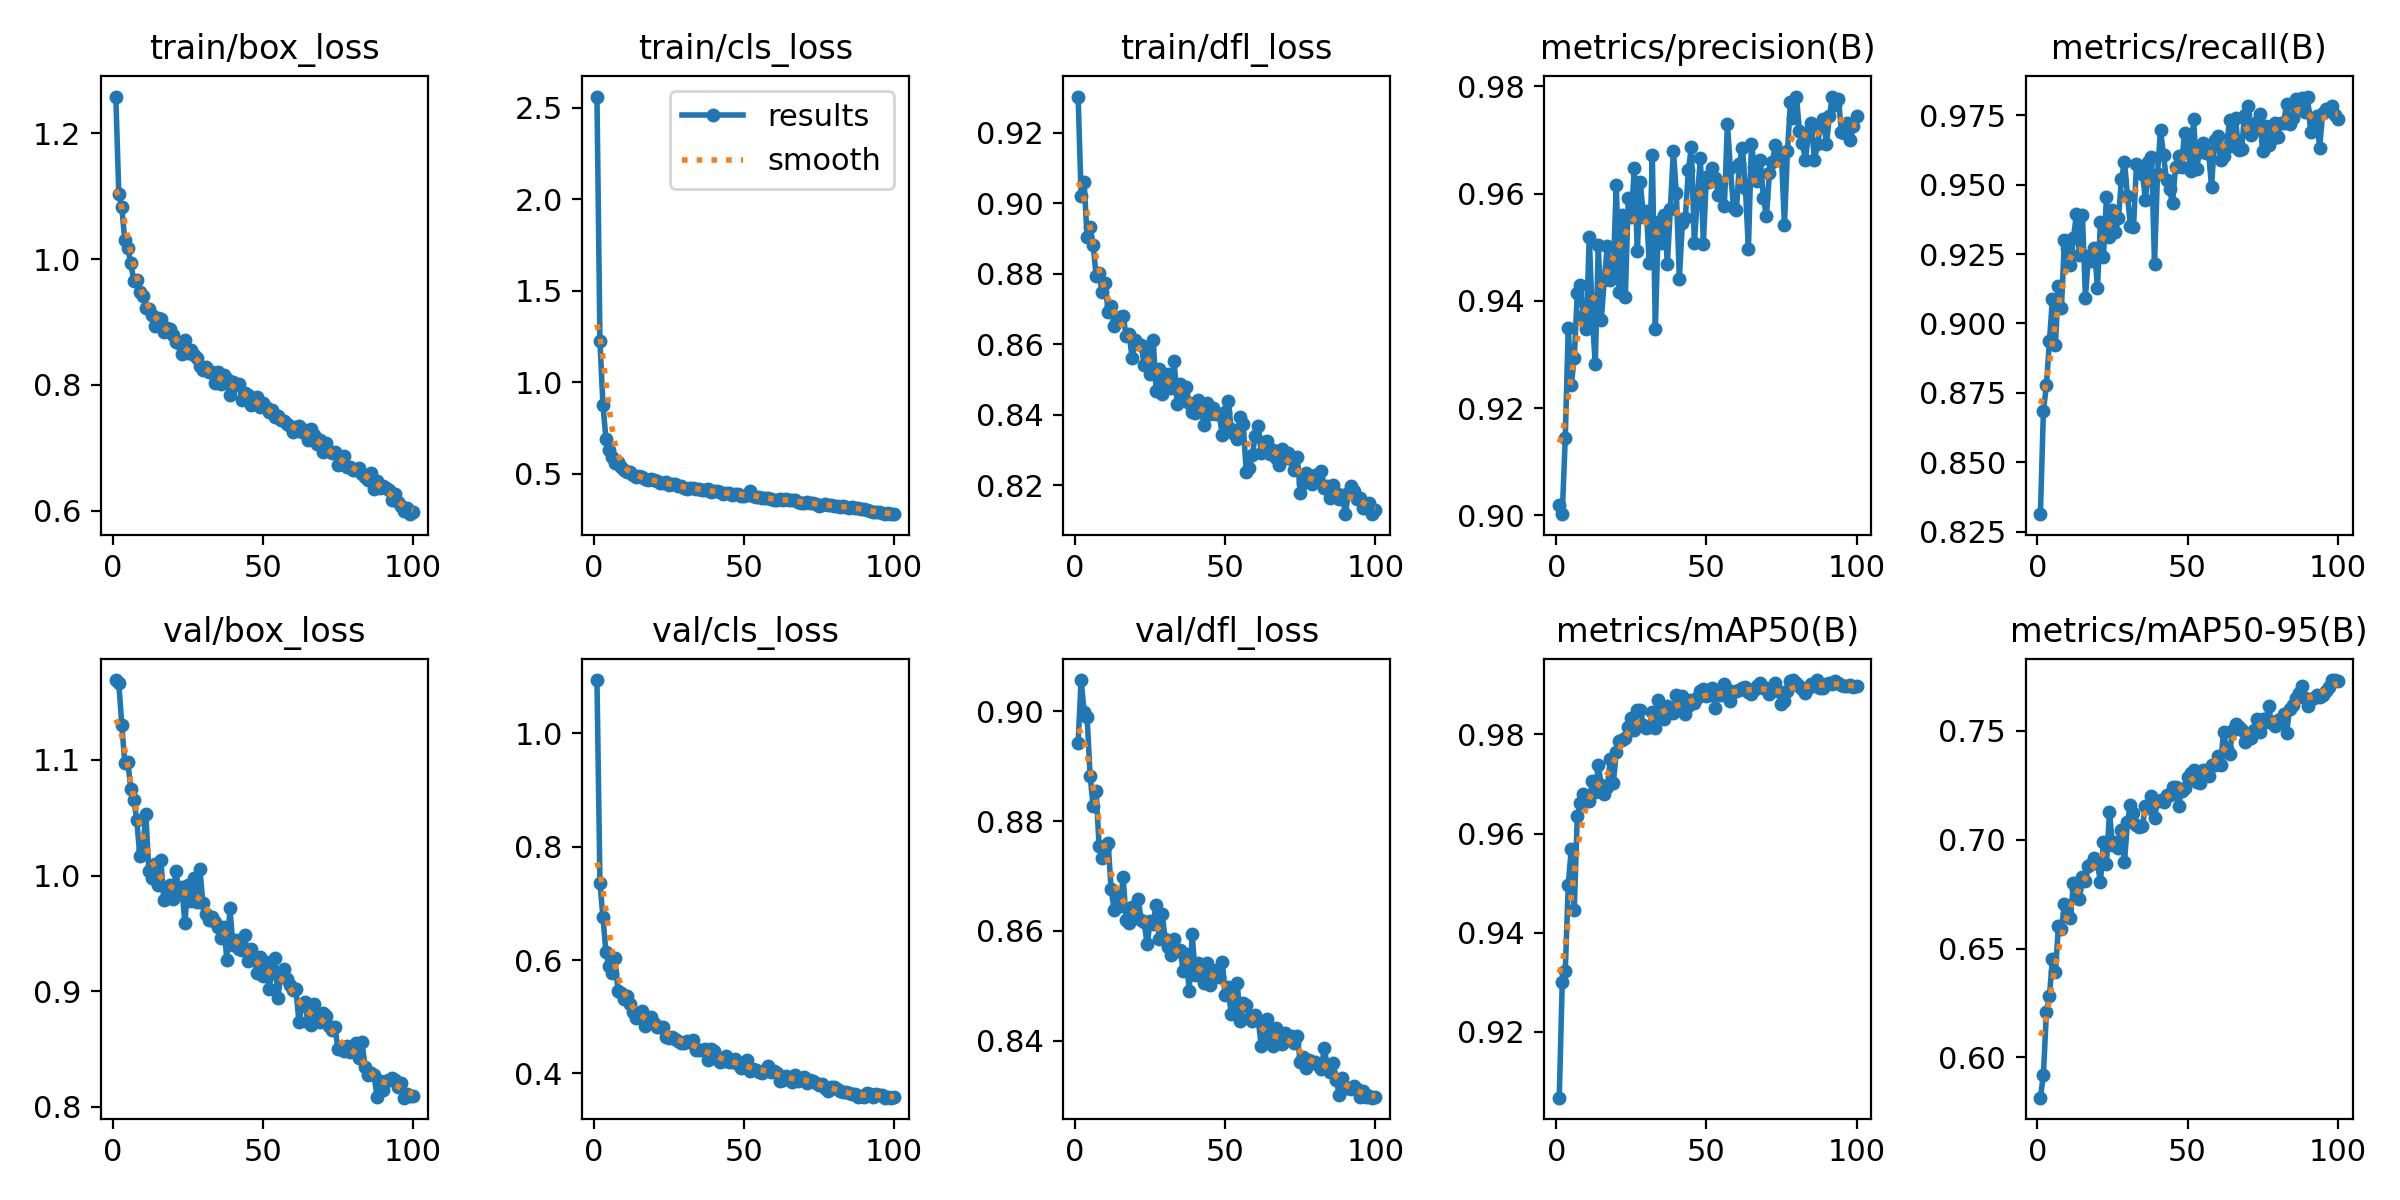

The table this chart was drawn from, first rows:
epoch, train/box_loss, train/cls_loss, train/dfl_loss, metrics/precision(B), metrics/recall(B), metrics/mAP50(B), metrics/mAP50-95(B), val/box_loss, val/cls_loss, val/dfl_loss, lr/pg0, lr/pg1, lr/pg2
1, 1.258, 2.562, 0.9303, 0.9019, 0.8313, 0.9067, 0.5815, 1.169, 1.093, 0.8943, 0.0004737, 0.0004737, 0.0004737
2, 1.103, 1.223, 0.9022, 0.9002, 0.8686, 0.9301, 0.592, 1.166, 0.7355, 0.9057, 0.0009406, 0.0009406, 0.0009406
3, 1.082, 0.8744, 0.9061, 0.9144, 0.8776, 0.9322, 0.6209, 1.13, 0.6752, 0.8999, 0.001398, 0.001398, 0.001398
4, 1.03, 0.6903, 0.8904, 0.935, 0.8935, 0.9497, 0.628, 1.097, 0.6133, 0.8989, 0.001387, 0.001387, 0.001387
5, 1.017, 0.6282, 0.8933, 0.9243, 0.9087, 0.9568, 0.645, 1.098, 0.5898, 0.8882, 0.001372, 0.001372, 0.001372
6, 0.9936, 0.5901, 0.8881, 0.9293, 0.8923, 0.9446, 0.6391, 1.075, 0.5765, 0.8828, 0.001358, 0.001358, 0.001358
7, 0.9656, 0.5568, 0.8795, 0.9414, 0.9136, 0.9635, 0.6603, 1.065, 0.603, 0.8854, 0.001344, 0.001344, 0.001344
8, 0.9672, 0.5617, 0.8803, 0.943, 0.9055, 0.9662, 0.6589, 1.048, 0.5458, 0.8754, 0.00133, 0.00133, 0.00133
9, 0.9482, 0.5386, 0.8747, 0.9372, 0.9301, 0.968, 0.6703, 1.017, 0.5417, 0.8732, 0.001316, 0.001316, 0.001316
10, 0.9413, 0.521, 0.8773, 0.9347, 0.9273, 0.9675, 0.6658, 1.023, 0.531, 0.8753, 0.001302, 0.001302, 0.001302
11, 0.9229, 0.51, 0.8692, 0.9519, 0.9211, 0.9666, 0.6638, 1.053, 0.5364, 0.876, 0.001288, 0.001288, 0.001288
12, 0.9199, 0.5084, 0.8709, 0.9369, 0.9308, 0.9705, 0.68, 1.004, 0.5226, 0.8676, 0.001273, 0.001273, 0.001273
13, 0.9113, 0.4957, 0.8652, 0.9282, 0.9394, 0.9684, 0.6774, 0.9981, 0.5078, 0.8639, 0.001259, 0.001259, 0.001259
14, 0.8939, 0.4826, 0.8662, 0.9504, 0.9245, 0.9738, 0.6727, 1.01, 0.4986, 0.8665, 0.001245, 0.001245, 0.001245
15, 0.9067, 0.4866, 0.8677, 0.9365, 0.939, 0.9698, 0.6828, 0.9919, 0.504, 0.8645, 0.001231, 0.001231, 0.001231
16, 0.905, 0.4796, 0.868, 0.9439, 0.9092, 0.9679, 0.681, 1.014, 0.5099, 0.8698, 0.001217, 0.001217, 0.001217
17, 0.8837, 0.4739, 0.8625, 0.9502, 0.9244, 0.9693, 0.6878, 0.9793, 0.4845, 0.862, 0.001203, 0.001203, 0.001203
18, 0.8903, 0.468, 0.863, 0.9438, 0.9224, 0.9749, 0.689, 0.9886, 0.4935, 0.8614, 0.001189, 0.001189, 0.001189
19, 0.888, 0.4711, 0.856, 0.9456, 0.9272, 0.9702, 0.6917, 0.992, 0.499, 0.8643, 0.001174, 0.001174, 0.001174
20, 0.8787, 0.4648, 0.8613, 0.9617, 0.9128, 0.9765, 0.6892, 0.9798, 0.4897, 0.8633, 0.00116, 0.00116, 0.00116
21, 0.8675, 0.4582, 0.86, 0.9417, 0.9366, 0.9788, 0.6805, 1.004, 0.482, 0.8659, 0.001146, 0.001146, 0.001146
22, 0.867, 0.4486, 0.8598, 0.9561, 0.9241, 0.9788, 0.6991, 0.9872, 0.4824, 0.862, 0.001132, 0.001132, 0.001132
23, 0.8493, 0.4473, 0.8541, 0.9407, 0.9455, 0.9793, 0.689, 0.9899, 0.4823, 0.8616, 0.001118, 0.001118, 0.001118
24, 0.8709, 0.455, 0.8588, 0.9592, 0.931, 0.9816, 0.7126, 0.959, 0.4649, 0.8576, 0.001104, 0.001104, 0.001104
25, 0.8507, 0.4375, 0.8515, 0.9556, 0.941, 0.9834, 0.6977, 0.9915, 0.4626, 0.8617, 0.001089, 0.001089, 0.001089
26, 0.8552, 0.4466, 0.8613, 0.9647, 0.933, 0.981, 0.6991, 0.9783, 0.4638, 0.8613, 0.001075, 0.001075, 0.001075
27, 0.8471, 0.4437, 0.8467, 0.9493, 0.938, 0.9849, 0.6962, 0.9977, 0.46, 0.8648, 0.001061, 0.001061, 0.001061
28, 0.8429, 0.4335, 0.8529, 0.9622, 0.952, 0.985, 0.7043, 0.9771, 0.4579, 0.8585, 0.001047, 0.001047, 0.001047
29, 0.8294, 0.4322, 0.8459, 0.9557, 0.9583, 0.9819, 0.6898, 1.006, 0.4538, 0.8631, 0.001033, 0.001033, 0.001033
30, 0.8233, 0.4239, 0.8491, 0.9567, 0.946, 0.9813, 0.7081, 0.9763, 0.4536, 0.8585, 0.001019, 0.001019, 0.001019
31, 0.8286, 0.4189, 0.8515, 0.947, 0.935, 0.9815, 0.7157, 0.9669, 0.4578, 0.8571, 0.001005, 0.001005, 0.001005
32, 0.8205, 0.422, 0.8476, 0.9672, 0.9345, 0.9846, 0.7124, 0.9614, 0.4553, 0.8557, 0.0009904, 0.0009904, 0.0009904
33, 0.8203, 0.4241, 0.8553, 0.9347, 0.9575, 0.9813, 0.7067, 0.9646, 0.459, 0.8586, 0.0009763, 0.0009763, 0.0009763
34, 0.8032, 0.419, 0.8429, 0.9547, 0.9568, 0.9869, 0.7059, 0.9602, 0.4419, 0.8563, 0.0009622, 0.0009622, 0.0009622
35, 0.8206, 0.4192, 0.8487, 0.9508, 0.9537, 0.9857, 0.7065, 0.9555, 0.4414, 0.8566, 0.000948, 0.000948, 0.000948
36, 0.8013, 0.412, 0.8449, 0.9561, 0.9446, 0.9831, 0.7153, 0.9457, 0.4419, 0.8526, 0.0009338, 0.0009338, 0.0009338
37, 0.8148, 0.4117, 0.8478, 0.9469, 0.9582, 0.9858, 0.7144, 0.9555, 0.4425, 0.8557, 0.0009197, 0.0009197, 0.0009197
38, 0.8096, 0.4148, 0.8432, 0.9571, 0.9601, 0.9846, 0.7203, 0.9271, 0.4244, 0.8491, 0.0009056, 0.0009056, 0.0009056
39, 0.7833, 0.3986, 0.8408, 0.968, 0.9216, 0.9844, 0.71, 0.972, 0.4433, 0.8594, 0.0008914, 0.0008914, 0.0008914
40, 0.8039, 0.4038, 0.8405, 0.9601, 0.9538, 0.9879, 0.7179, 0.9398, 0.4388, 0.852, 0.0008773, 0.0008773, 0.0008773
41, 0.8, 0.4044, 0.8442, 0.9441, 0.9698, 0.986, 0.7182, 0.9444, 0.4246, 0.8542, 0.0008631, 0.0008631, 0.0008631
42, 0.8013, 0.4025, 0.8413, 0.9545, 0.9605, 0.9877, 0.7174, 0.9363, 0.4205, 0.8517, 0.000849, 0.000849, 0.000849
43, 0.7763, 0.3909, 0.8372, 0.9554, 0.9516, 0.9842, 0.7205, 0.936, 0.4212, 0.8505, 0.0008348, 0.0008348, 0.0008348
44, 0.7874, 0.3943, 0.8435, 0.9644, 0.9484, 0.9858, 0.7206, 0.9485, 0.4303, 0.8541, 0.0008207, 0.0008207, 0.0008207
45, 0.784, 0.3946, 0.8402, 0.9686, 0.9433, 0.9869, 0.7242, 0.926, 0.4209, 0.8502, 0.0008065, 0.0008065, 0.0008065
46, 0.7675, 0.3839, 0.8419, 0.9508, 0.9563, 0.9864, 0.7244, 0.9366, 0.4194, 0.8529, 0.0007924, 0.0007924, 0.0007924
47, 0.7707, 0.3911, 0.8402, 0.9591, 0.9603, 0.9873, 0.7155, 0.9308, 0.4254, 0.852, 0.0007782, 0.0007782, 0.0007782
48, 0.7801, 0.3909, 0.8402, 0.9666, 0.9565, 0.9887, 0.7224, 0.9157, 0.4163, 0.8516, 0.0007641, 0.0007641, 0.0007641
49, 0.7643, 0.3791, 0.8343, 0.9507, 0.9687, 0.9891, 0.724, 0.9293, 0.4092, 0.8544, 0.0007499, 0.0007499, 0.0007499
50, 0.7712, 0.3799, 0.8409, 0.9631, 0.9642, 0.9878, 0.7288, 0.9132, 0.4124, 0.8484, 0.0007358, 0.0007358, 0.0007358
51, 0.7654, 0.3851, 0.8439, 0.9621, 0.955, 0.9879, 0.7308, 0.9252, 0.4239, 0.8498, 0.0007216, 0.0007216, 0.0007216
52, 0.7563, 0.4059, 0.8359, 0.9647, 0.9736, 0.9893, 0.732, 0.9022, 0.4037, 0.8449, 0.0007075, 0.0007075, 0.0007075
53, 0.7601, 0.3763, 0.8345, 0.9629, 0.9557, 0.9853, 0.7263, 0.916, 0.4081, 0.8469, 0.0006934, 0.0006934, 0.0006934
54, 0.7482, 0.3725, 0.8332, 0.9598, 0.9617, 0.9884, 0.7258, 0.9287, 0.4062, 0.8505, 0.0006792, 0.0006792, 0.0006792
55, 0.751, 0.3732, 0.8395, 0.9619, 0.9651, 0.988, 0.7322, 0.8944, 0.403, 0.8437, 0.0006651, 0.0006651, 0.0006651
56, 0.7447, 0.3694, 0.8373, 0.9577, 0.9613, 0.9902, 0.7321, 0.9149, 0.4014, 0.8469, 0.0006509, 0.0006509, 0.0006509
57, 0.7417, 0.3664, 0.8239, 0.973, 0.9617, 0.9892, 0.7292, 0.9196, 0.406, 0.8466, 0.0006368, 0.0006368, 0.0006368
58, 0.7368, 0.3694, 0.8249, 0.9647, 0.9492, 0.9868, 0.7341, 0.911, 0.4129, 0.8441, 0.0006226, 0.0006226, 0.0006226
59, 0.7342, 0.3614, 0.8285, 0.9575, 0.9661, 0.9885, 0.7345, 0.9058, 0.4033, 0.8436, 0.0006085, 0.0006085, 0.0006085
60, 0.7242, 0.3581, 0.8339, 0.9569, 0.9676, 0.9887, 0.7385, 0.9007, 0.4048, 0.8447, 0.0005943, 0.0005943, 0.0005943
... 40 more rows
